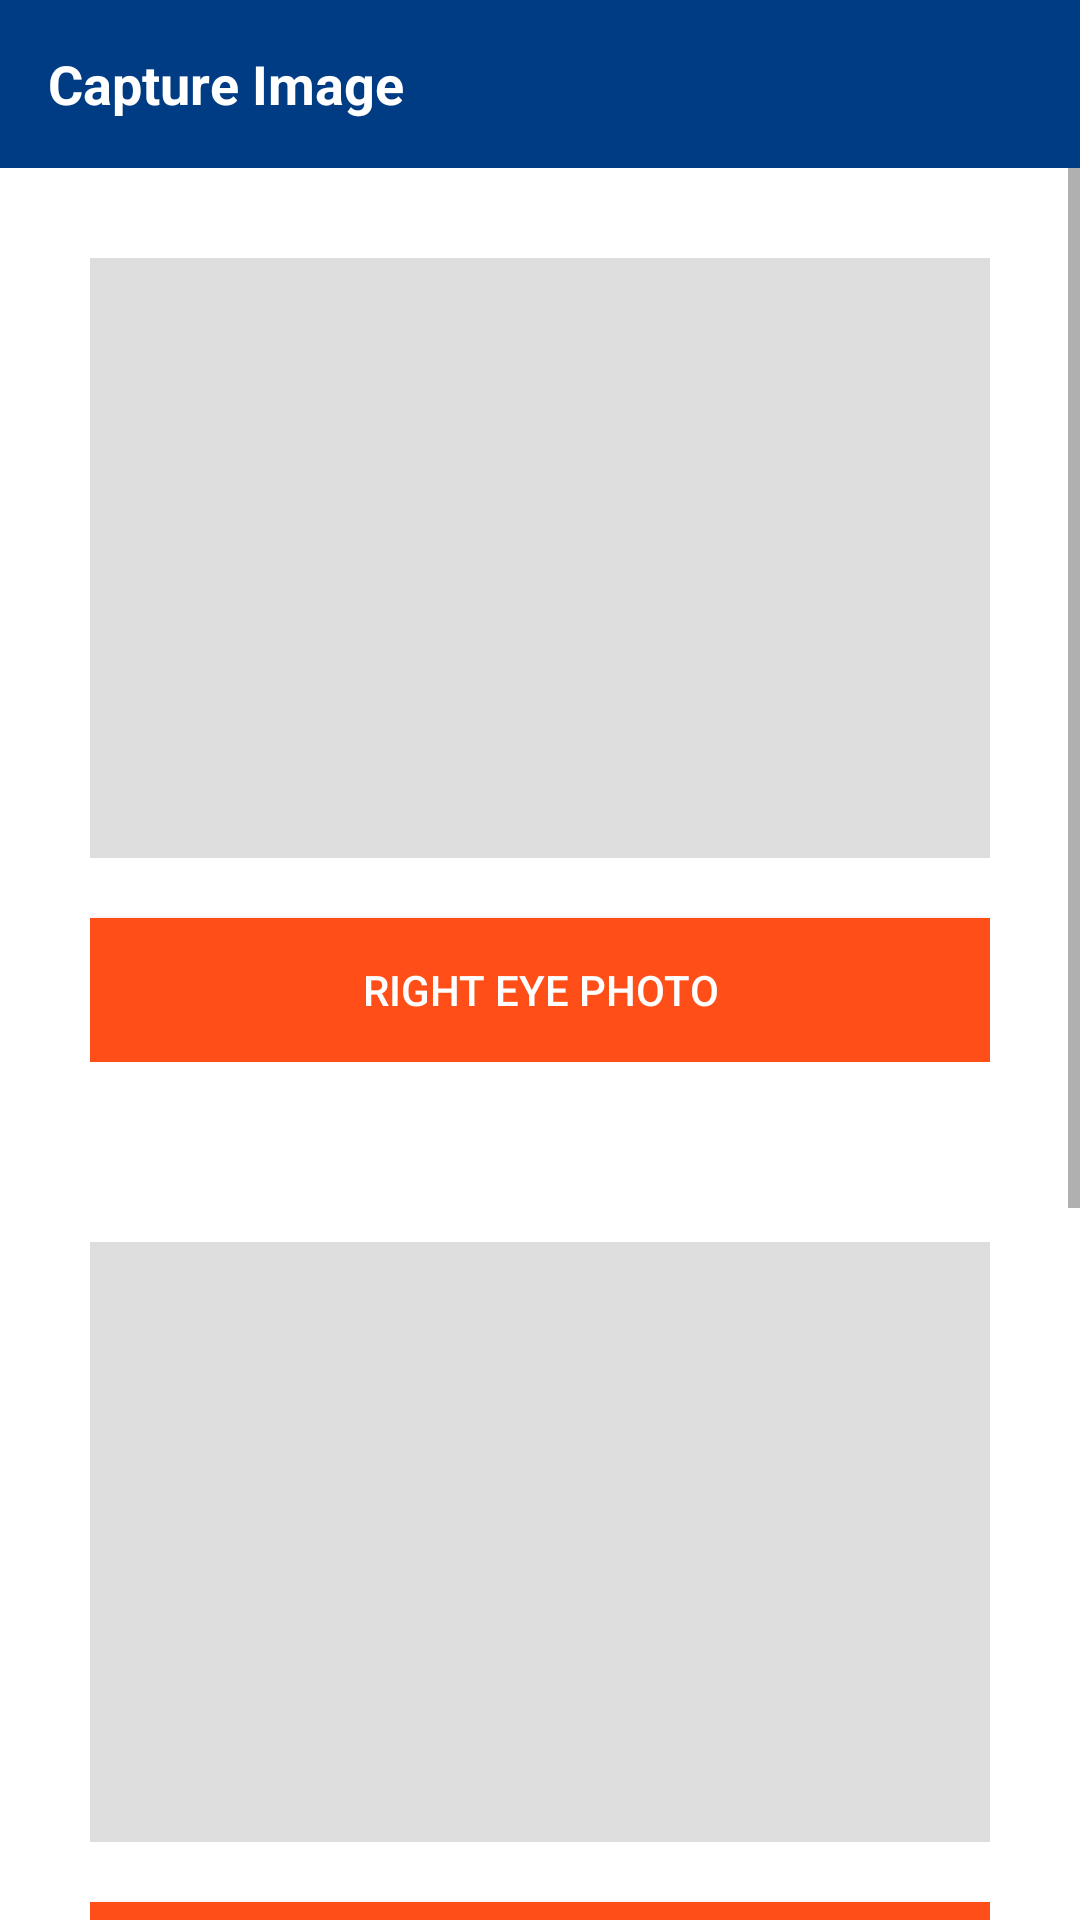

Write the Android layout XML for this screen, with the resource values it uses.
<!-- AndroidManifest.xml: application theme Theme.VisionGuardian -->
<!-- res/layout/capture_image.xml -->
<?xml version="1.0" encoding="utf-8"?>
<LinearLayout xmlns:android="http://schemas.android.com/apk/res/android"
    android:layout_width="match_parent"
    android:orientation="vertical"
    android:layout_height="match_parent">

    <androidx.appcompat.widget.Toolbar
        android:layout_width="match_parent"
        android:background="@color/blue"
        android:layout_height="wrap_content">

        <ImageView
            android:id="@+id/back_arrow"
            android:layout_width="wrap_content"
            android:layout_height="wrap_content"
            android:src="@drawable/ic_arrow_back"
            android:layout_centerVertical="true"
            android:clickable="true"
            />

        <RelativeLayout
            android:layout_width="match_parent"
            android:layout_height="wrap_content">

            <TextView
                android:layout_gravity="center"
                android:layout_width="wrap_content"
                android:layout_height="wrap_content"
                android:text="Capture Image"
                android:textStyle="bold"
                android:textColor="@color/white"
                android:textSize="18sp" />
        </RelativeLayout>


    </androidx.appcompat.widget.Toolbar>
    <ScrollView
        android:layout_width="match_parent"
        android:layout_height="wrap_content">
<LinearLayout
    android:layout_marginBottom="20dp"
    android:orientation="vertical"
    android:layout_width="match_parent"
    android:layout_height="wrap_content">


    <LinearLayout
        android:layout_width="match_parent"
        android:layout_height="wrap_content"
        android:orientation="vertical"
        android:layout_centerInParent="true"
        android:layout_margin="30dp">

        <ImageView
            android:id="@+id/ivImageRight"
            android:layout_width="match_parent"
            android:layout_height="200dp"
            android:src="#dedede"
            />

        <Button
            android:id="@+id/btCapturePhotoRight"
            android:layout_width="match_parent"
            android:layout_height="wrap_content"
            android:layout_marginTop="20dp"
            android:background="@color/orange"
            android:textColor="@android:color/white"
            android:text="Right Eye Photo"
            />



    </LinearLayout>
    <LinearLayout
        android:layout_width="match_parent"
        android:layout_height="wrap_content"
        android:orientation="vertical"
        android:layout_centerInParent="true"
        android:layout_margin="30dp">

        <ImageView
            android:id="@+id/ivImageLeft"
            android:layout_width="match_parent"
            android:layout_height="200dp"
            android:src="#dedede"
            />

        <Button
            android:id="@+id/btCapturePhotoLeft"
            android:layout_width="match_parent"
            android:layout_height="wrap_content"
            android:layout_marginTop="20dp"
            android:background="@color/orange"
            android:textColor="@android:color/white"
            android:text="Left Eye Photo"
            />



    </LinearLayout>
    <LinearLayout
        android:layout_width="match_parent"
        android:layout_height="wrap_content"
        android:orientation="vertical"
        android:layout_centerInParent="true"
        android:layout_margin="30dp">

        <ImageView
            android:id="@+id/ivImage"
            android:layout_width="match_parent"
            android:layout_height="200dp"
            android:src="#dedede"
            />

        <Button
            android:id="@+id/btCapturePhoto"
            android:layout_width="match_parent"
            android:layout_height="wrap_content"
            android:layout_marginTop="20dp"
            android:background="@color/orange"
            android:textColor="@android:color/white"
            android:text="Both Eye Common Photo"
            />



    </LinearLayout>
</LinearLayout>
    </ScrollView>
</LinearLayout>
<!-- resources referenced by this layout -->
<resources>
  <color name="blue">#003c84</color>
  <color name="orange">#FF4E17</color>
  <color name="white">#FFFFFFFF</color>
  <style name="Theme.VisionGuardian" parent="Theme.MaterialComponents.DayNight.NoActionBar">
          
          <item name="colorPrimary">@color/blue_500</item>
          <item name="colorPrimaryDark">@color/blue_500</item>
          <item name="colorAccent">@color/orange</item>
          <item name="drawerArrowStyle">@style/MyDrawerArrowToggle</item>
          
  
          <item name="android:forceDarkAllowed" tools:targetApi="q">false</item>
          <item name="android:statusBarColor" tools:targetApi="l">?attr/colorPrimaryVariant</item>
      </style>
  <color name="blue_500">#125ab1</color>
  <style name="MyDrawerArrowToggle" parent="Widget.AppCompat.DrawerArrowToggle">
          <item name="color">#FFFFFF</item>
      </style>
</resources>
